Run: headless pygame with SDL's dummy video driver; simulated clock (each Clock.tick advances the game by its frame time, no real sleeping); random seed 0; keys injected as events and as key.get_pressed() state; no mouse input.
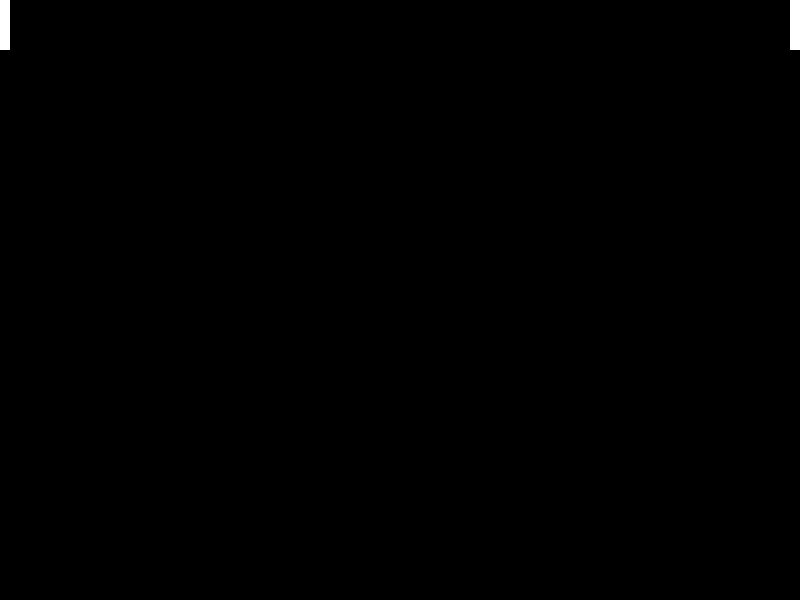
Frame 1 of 4 · flips 1–60 · no input
Frame 2 of 4 · flips 61–180 · tapped SPACE, RETURN · held RIGHT (→), D · screen unchanged from frame 1, image omitted
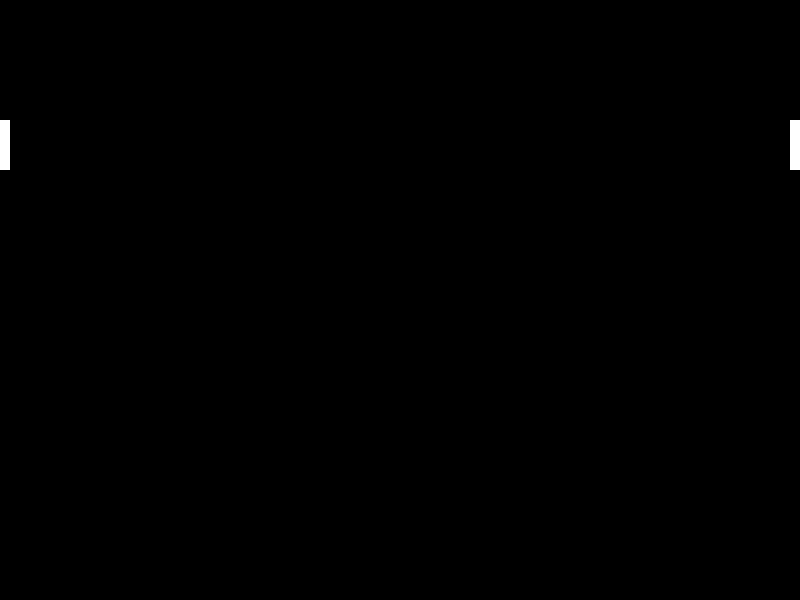
Frame 3 of 4 · flips 181–300 · held DOWN (↓), S
Frame 4 of 4 · flips 301–420 · held LEFT (←), A, UP (↑), W · screen same as frame 1, image omitted

The pygame program that drew these frames:

import pygame 

pygame.init()
from pygame.locals import (
    K_UP,
    K_DOWN,
    K_LEFT,
    K_RIGHT,
    K_ESCAPE,
    KEYDOWN,
    QUIT,
    K_w,
    K_s
)

SCREEN_WIDTH = 800
SCREEN_HEIGHT = 600

class Player1(pygame.sprite.Sprite):
    def __init__(self):
        super(Player1, self).__init__()
        self.surf = pygame.Surface((10, 50))
        self.surf.fill((255, 255, 255))
        self.rect = self.surf.get_rect(center=(SCREEN_WIDTH-5,25))

    def update(self, pressed_keys):
            if pressed_keys[K_UP] and self.rect.y >0 :
                self.rect.move_ip(0, -1)
            if pressed_keys[K_DOWN] and self.rect.y+50 <SCREEN_HEIGHT:
                self.rect.move_ip(0, 1)


class Player2(pygame.sprite.Sprite):
    def __init__(self):
        super(Player2, self).__init__()
        self.surf = pygame.Surface((10, 50))
        self.surf.fill((255, 255, 255))
        self.rect = self.surf.get_rect(center=(5,25))

    def update(self, pressed_keys):
        if pressed_keys[K_w] and self.rect.y >0 :
            self.rect.move_ip(0, -1)
        if pressed_keys[K_s] and self.rect.y+50 <SCREEN_HEIGHT:
            self.rect.move_ip(0, 1)
        else:
             self.rect.move_ip(0, 0)



#set up window
screen = pygame.display.set_mode((SCREEN_WIDTH, SCREEN_HEIGHT))
#initialize player
player1 = Player1()
player2 = Player2()

#run until user quits
running = True 
while running:

    for event in pygame.event.get():
        if event.type == KEYDOWN:
            if event.key == K_ESCAPE:
                running = False

        if event.type == pygame.QUIT:
                running = False

    screen.fill((0, 0, 0))    

    pressed_keys = pygame.key.get_pressed()

    player1.update(pressed_keys)
    player2.update(pressed_keys)

    screen.blit(player1.surf,player1.rect)
    screen.blit(player2.surf,player2.rect)
    
    pygame.display.flip()

# Done! Time to quit.
pygame.quit()
